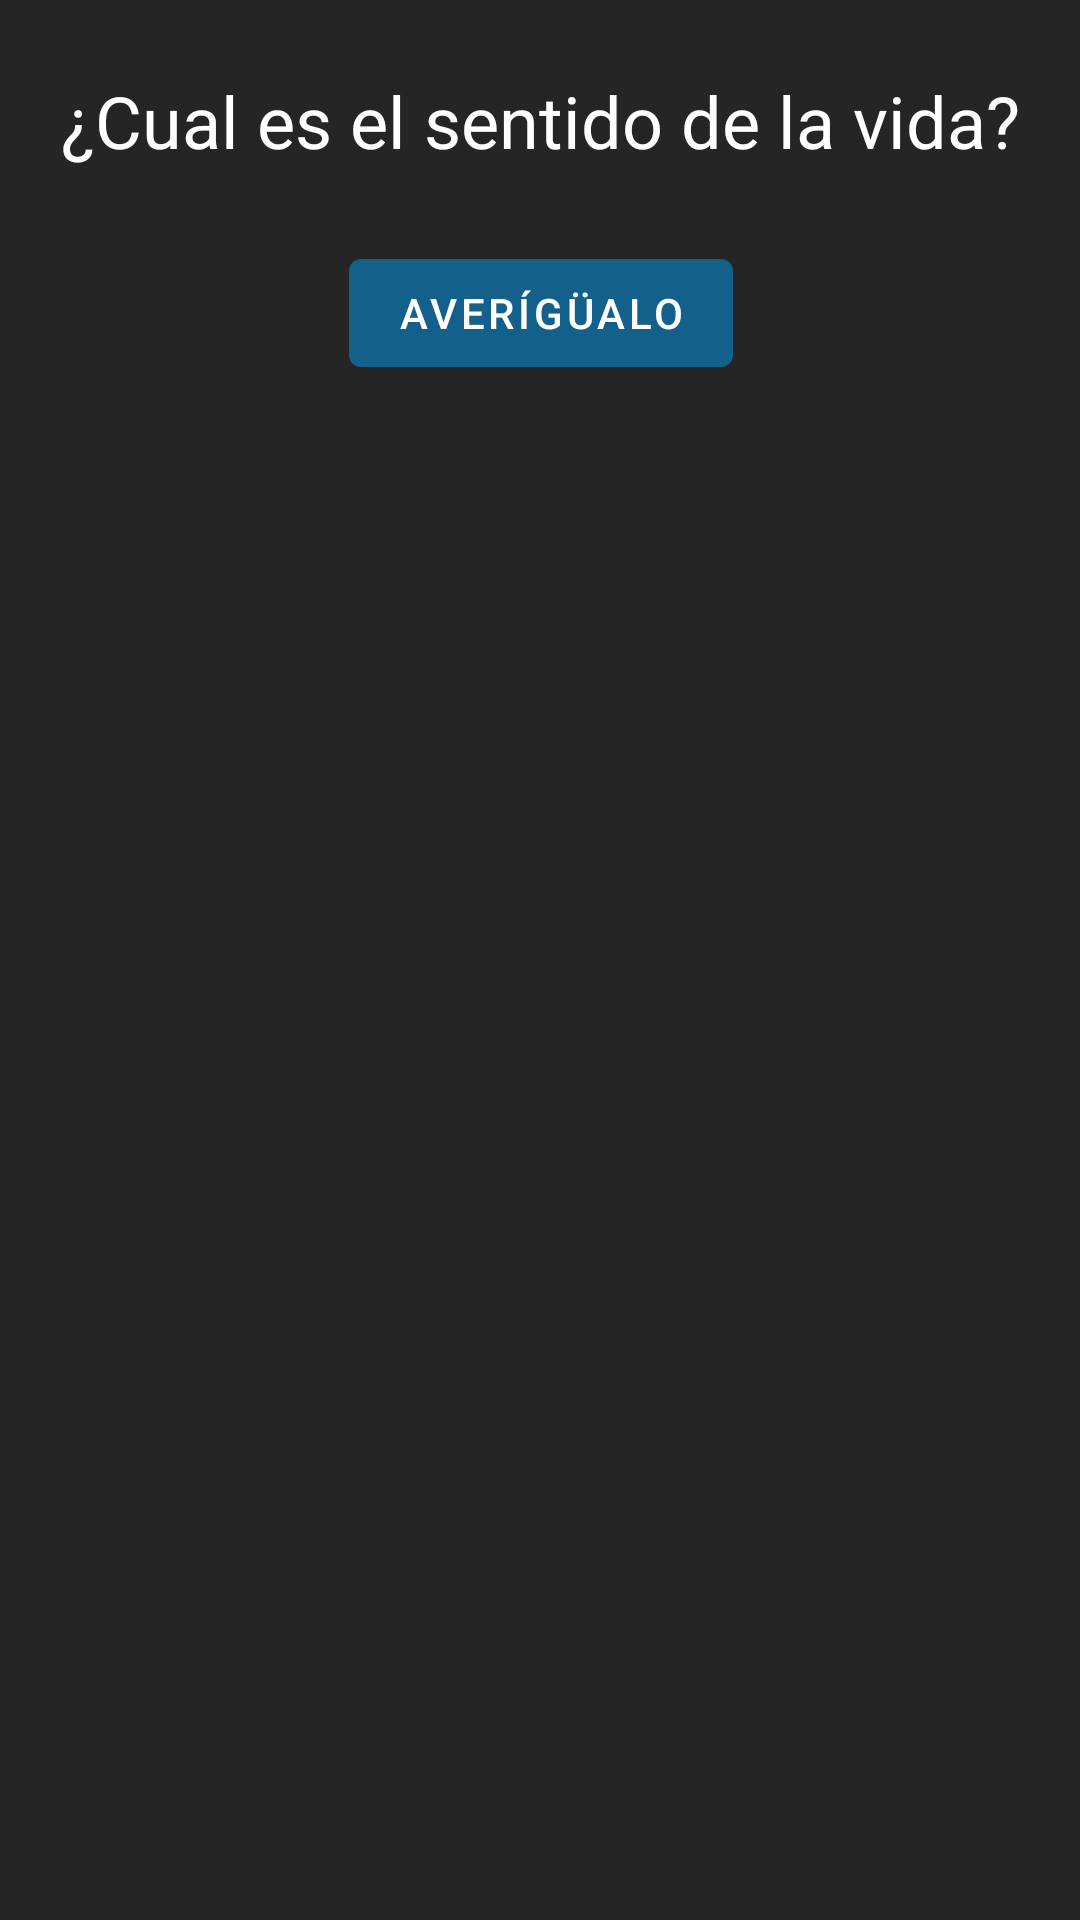

Produce the Android XML layout that renders to this screen, including the resource entries it uses.
<!-- AndroidManifest.xml: application theme Theme.Basic -->
<!-- res/layout/tonterias_lifesense_fragment.xml -->
<?xml version="1.0" encoding="utf-8"?>
<FrameLayout xmlns:android="http://schemas.android.com/apk/res/android"
    xmlns:app="http://schemas.android.com/apk/res-auto"
    android:layout_width="match_parent" android:layout_height="match_parent">

    <androidx.constraintlayout.widget.ConstraintLayout
        android:layout_width="match_parent"
        android:layout_height="match_parent"
        android:background="@color/black_Clear">

        <com.google.android.material.textview.MaterialTextView
            android:id="@+id/txtRequest"
            android:layout_width="wrap_content"
            android:layout_height="wrap_content"
            android:layout_margin="24dp"
            android:text="¿Cual es el sentido de la vida?"
            android:textSize="24sp"
            android:textColor="@color/white"
            app:layout_constraintEnd_toEndOf="parent"
            app:layout_constraintStart_toStartOf="parent"
            app:layout_constraintTop_toTopOf="parent" />

        <com.google.android.material.textview.MaterialTextView
            android:id="@+id/txtResult"
            android:layout_width="wrap_content"
            android:layout_height="wrap_content"
            android:layout_margin="24dp"
            android:visibility="gone"
            android:text=""
            android:textSize="192sp"
            app:layout_constraintEnd_toEndOf="@+id/txtRequest"
            app:layout_constraintStart_toStartOf="@+id/txtRequest"
            app:layout_constraintTop_toBottomOf="@+id/txtRequest" />

        <com.google.android.material.button.MaterialButton
            android:id="@+id/btnResponse"
            android:layout_width="wrap_content"
            android:layout_height="wrap_content"
            android:layout_margin="24dp"
            android:text="Averígüalo"
            app:layout_constraintEnd_toEndOf="@+id/txtRequest"
            app:layout_constraintStart_toStartOf="@+id/txtRequest"
            app:layout_constraintTop_toBottomOf="@+id/txtResult" />
    </androidx.constraintlayout.widget.ConstraintLayout>

</FrameLayout>
<!-- resources referenced by this layout -->
<resources>
  <color name="black_Clear">#252525</color>
  <color name="white">#FFFFFFFF</color>
  <style name="Theme.Basic" parent="Theme.MaterialComponents.DayNight.NoActionBar">
          <item name="windowActionBar">false</item>
          <item name="windowNoTitle">true</item>
          
          <item name="colorPrimary">@color/star_Clear_700</item>
          <item name="colorPrimaryVariant">@color/star_Clear_200</item>
          <item name="colorOnPrimary">@color/white</item>
          <item name="colorOnBackground">@color/black_Clear</item>
          
          <item name="colorSecondary">@color/star_Clear_200</item>
          <item name="colorSecondaryVariant">@color/star_Clear_700</item>
          <item name="colorOnSecondary">@color/white</item>
          
          <item name="android:statusBarColor" tools:targetApi="l">?attr/colorPrimaryVariant</item>
          
      </style>
  <color name="star_Clear_700">#13608A</color>
  <color name="star_Clear_200">#0386AE</color>
</resources>
